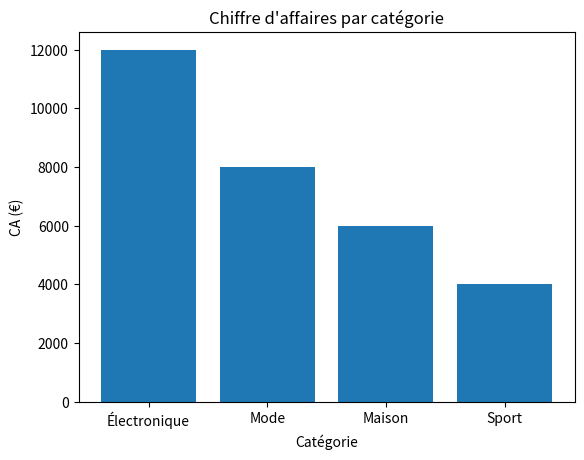

The script that saved this image:
import matplotlib.pyplot as plt

categories = ["Électronique", "Mode", "Maison", "Sport"]
ca = [12000, 8000, 6000, 4000]



plt.bar(categories, ca)
plt.title("Chiffre d'affaires par catégorie")
plt.xlabel("Catégorie")
plt.ylabel("CA (€)")
plt.show()